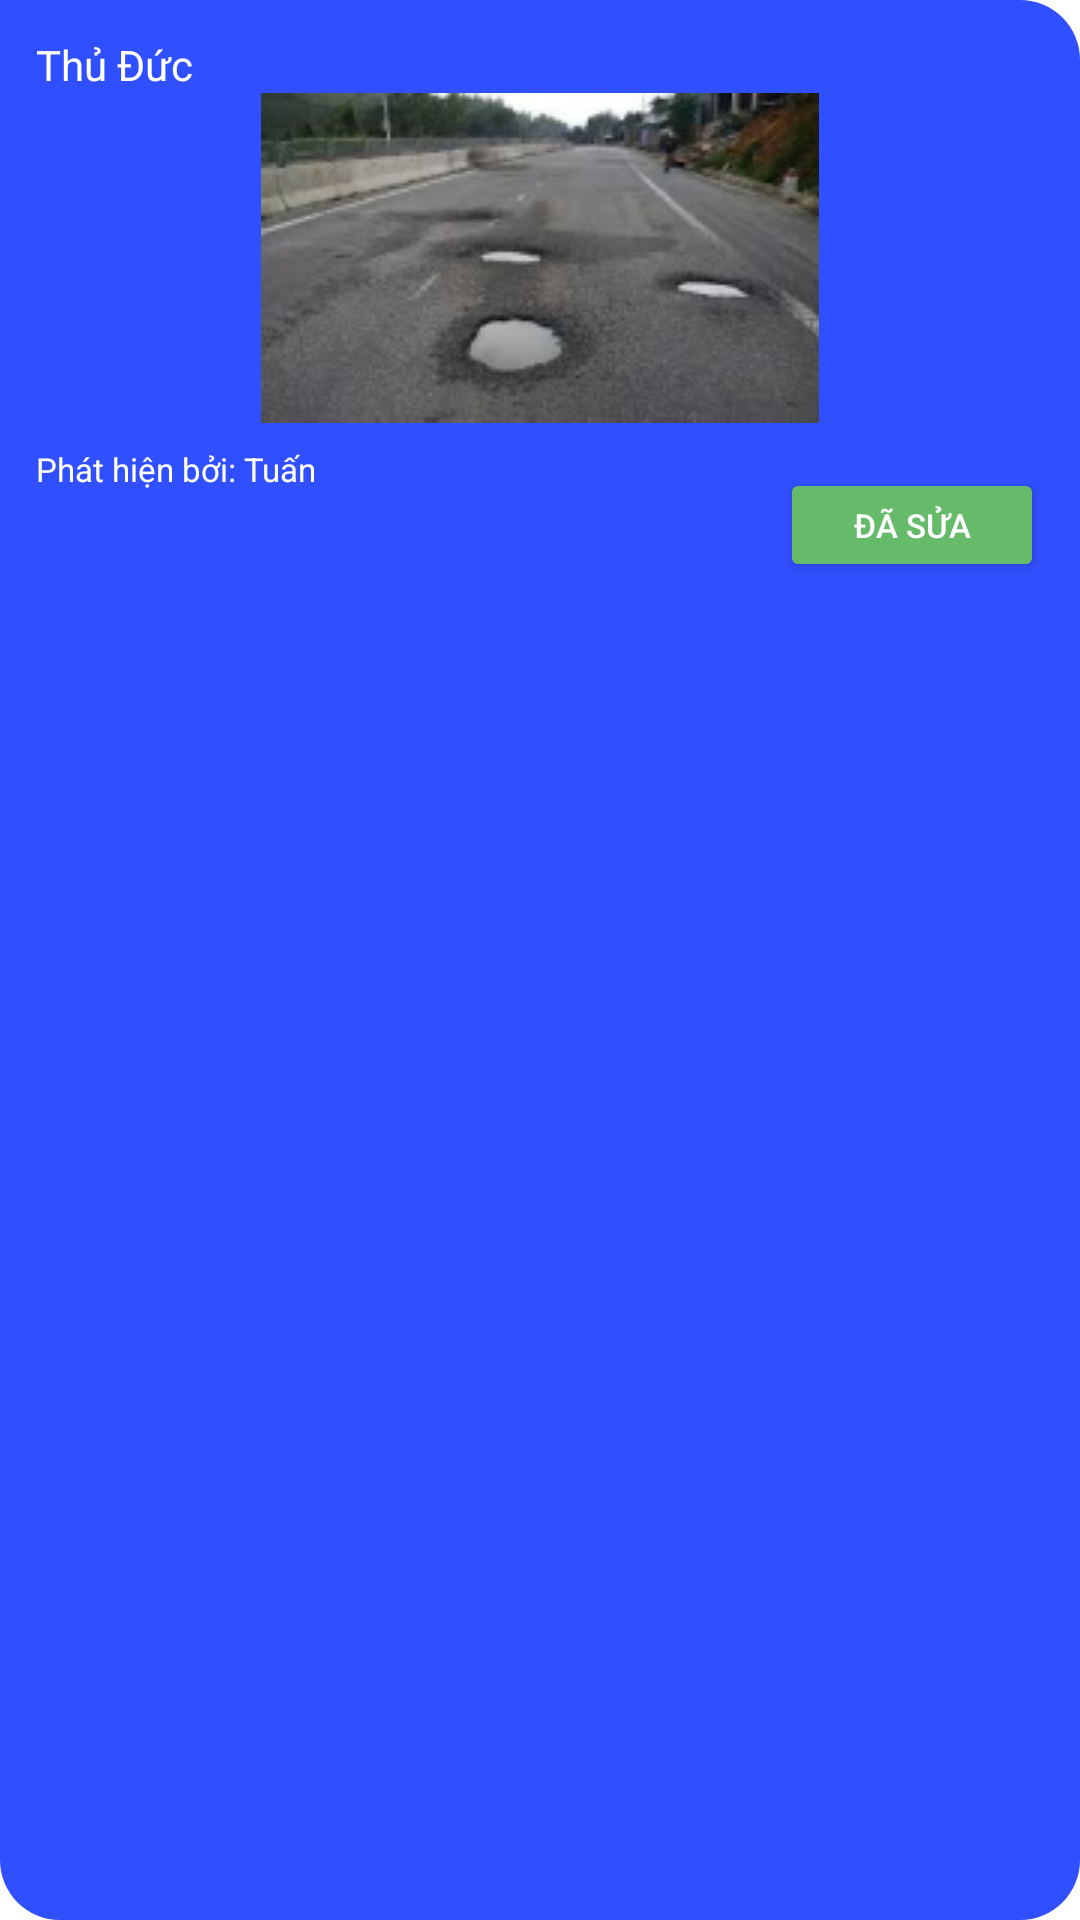

Here is an Android app screen rendered from its layout file. Give the layout XML and the strings, colors and styles it references.
<!-- AndroidManifest.xml: application theme Theme.MyApplication -->
<!-- res/layout/fragment_popup_map.xml -->
<RelativeLayout xmlns:android="http://schemas.android.com/apk/res/android"
    android:layout_width="210dp"
    android:layout_height="207dp"
    android:background="@drawable/pothole_inf_bg"
    android:padding="12dp">

    
    <TextView
        android:id="@+id/locationText"
        android:layout_width="wrap_content"
        android:layout_height="wrap_content"
        android:layout_alignParentStart="true"
        android:text="Thủ Đức"
        android:textColor="#FFFFFF"
        android:textSize="14sp" />

    
    <ImageView
        android:id="@+id/reportImage"
        android:layout_width="186dp"
        android:layout_height="110dp"
        android:layout_below="@id/locationText"
        android:layout_centerHorizontal="true"
        android:scaleType="centerCrop"
        android:src="@drawable/sample_pothole" />

    
    <TextView
        android:id="@+id/detectedByText"
        android:layout_width="wrap_content"
        android:layout_height="wrap_content"
        android:layout_below="@id/reportImage"
        android:layout_alignParentStart="true"
        android:layout_marginTop="8dp"
        android:text="Phát hiện bởi: Tuấn"
        android:textColor="#FFFFFF"
        android:textSize="11sp" />

    
    <Button
        android:id="@+id/statusButton"
        android:layout_width="wrap_content"
        android:layout_height="38dp"
        android:layout_below="@id/reportImage"
        android:layout_alignParentEnd="true"
        android:layout_marginTop="15dp"
        android:backgroundTint="#66BB6B"
        android:text="Đã sửa"
        android:textColor="#FFFFFF"
        android:textSize="11sp" />
</RelativeLayout>
<!-- resources referenced by this layout -->
<resources>
  <!-- drawable pothole_inf_bg (drawable) -->
  <?xml version="1.0" encoding="utf-8"?>
  <shape xmlns:android="http://schemas.android.com/apk/res/android"
      android:shape="rectangle">
      <corners
          android:topLeftRadius="0dp"
          android:topRightRadius="20dp"
          android:bottomLeftRadius="20dp"
          android:bottomRightRadius="20dp" />
      <solid android:color="@color/Light_Background_BgAccent" />
  </shape>
  <!-- drawable sample_pothole: png bitmap (drawable, 31081 bytes) -->
  <style name="Theme.MyApplication" parent="Base.Theme.MyApplication" />
  <color name="Light_Background_BgAccent">#304FFE</color>
  <style name="Base.Theme.MyApplication" parent="Theme.MaterialComponents.DayNight.NoActionBar">
          
          
          <item name="spinnerStyle">@style/Widget.App.Spinner</item>
          <item name="android:spinnerStyle">@style/Widget.App.Spinner</item>
      </style>
  <style name="Widget.App.Spinner" parent="@style/Widget.AppCompat.Spinner">
          <item name="overlapAnchor">true</item>
          <item name="android:background">@drawable/spinner_background</item>
      </style>
  <!-- drawable spinner_background (drawable) -->
  <selector xmlns:android="http://schemas.android.com/apk/res/android">
  
      <item>
          <layer-list>
  
              
              <item>
                  <shape android:shape="rectangle">
                      
                      <solid android:color="@android:color/white" />
                      
                      <stroke android:width="2dp" android:color="#576CFF" />
                      
                      <corners android:radius="4dp" />
                  </shape>
              </item>
  
              
              <item>
                  <bitmap
                      android:gravity="center_vertical|right"
                      android:src="@drawable/ic_caret_down" />
              </item>
  
          </layer-list>
      </item>
  
  </selector>
  <!-- drawable ic_caret_down: png bitmap (drawable, 218 bytes) -->
</resources>
